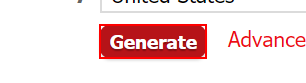
Workflow: TryCatchExample

Step 1 [try]: click on the text box 'genbtn' in window 'Generate a Random Name - Fake Name Generator' (chrome.exe)

Step 2 [catch]: click on the text box 'genbtn' (same screen as step 1)
